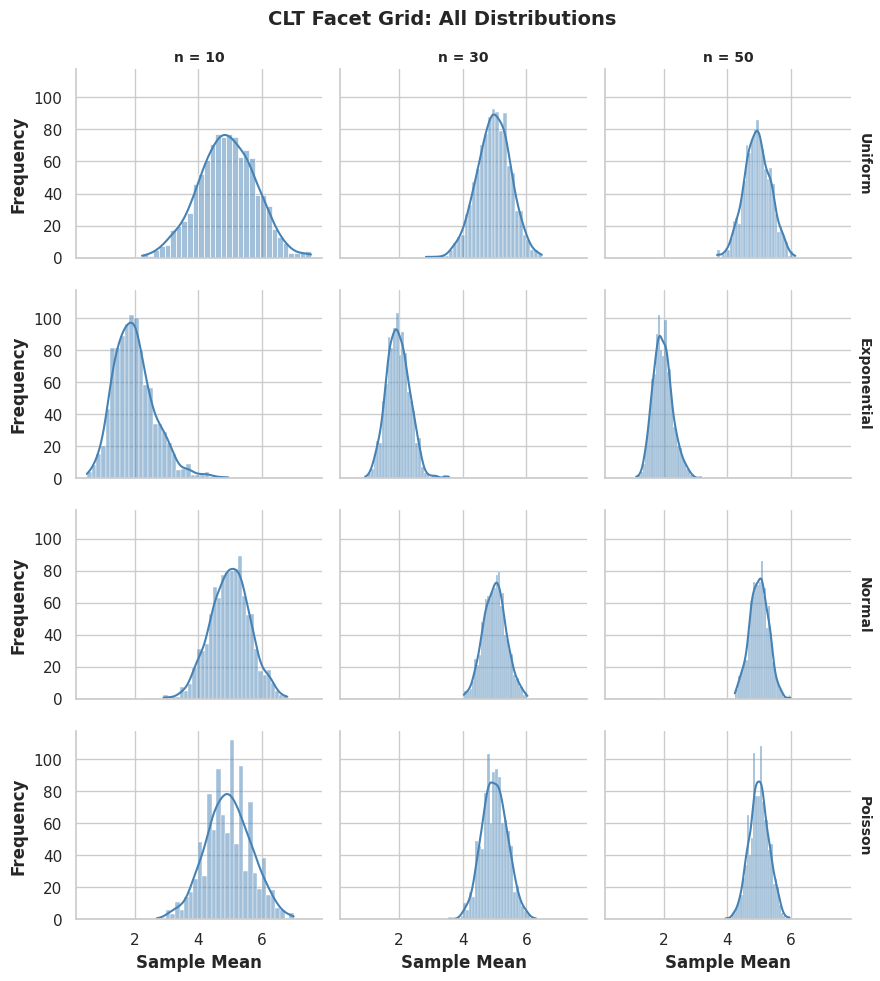
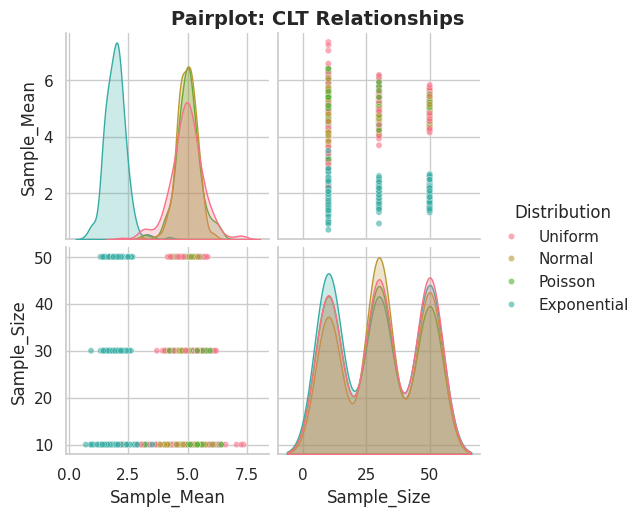
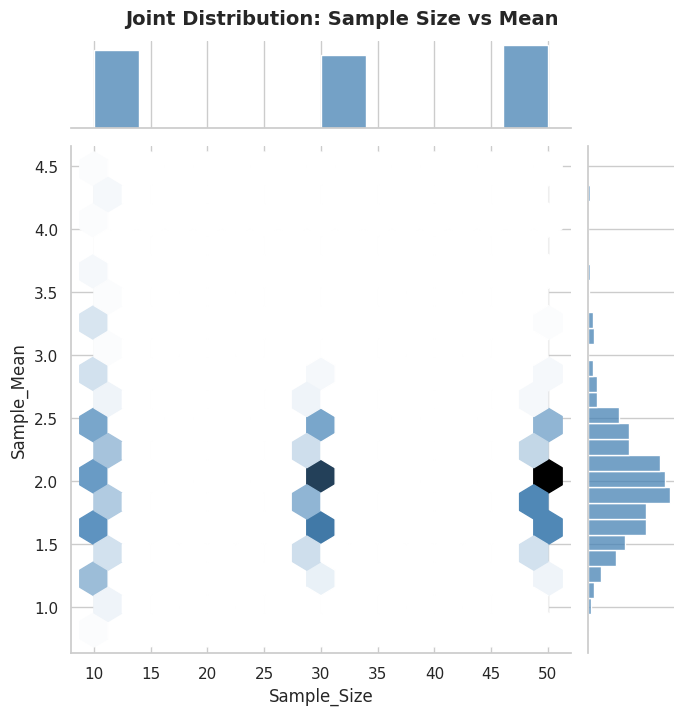
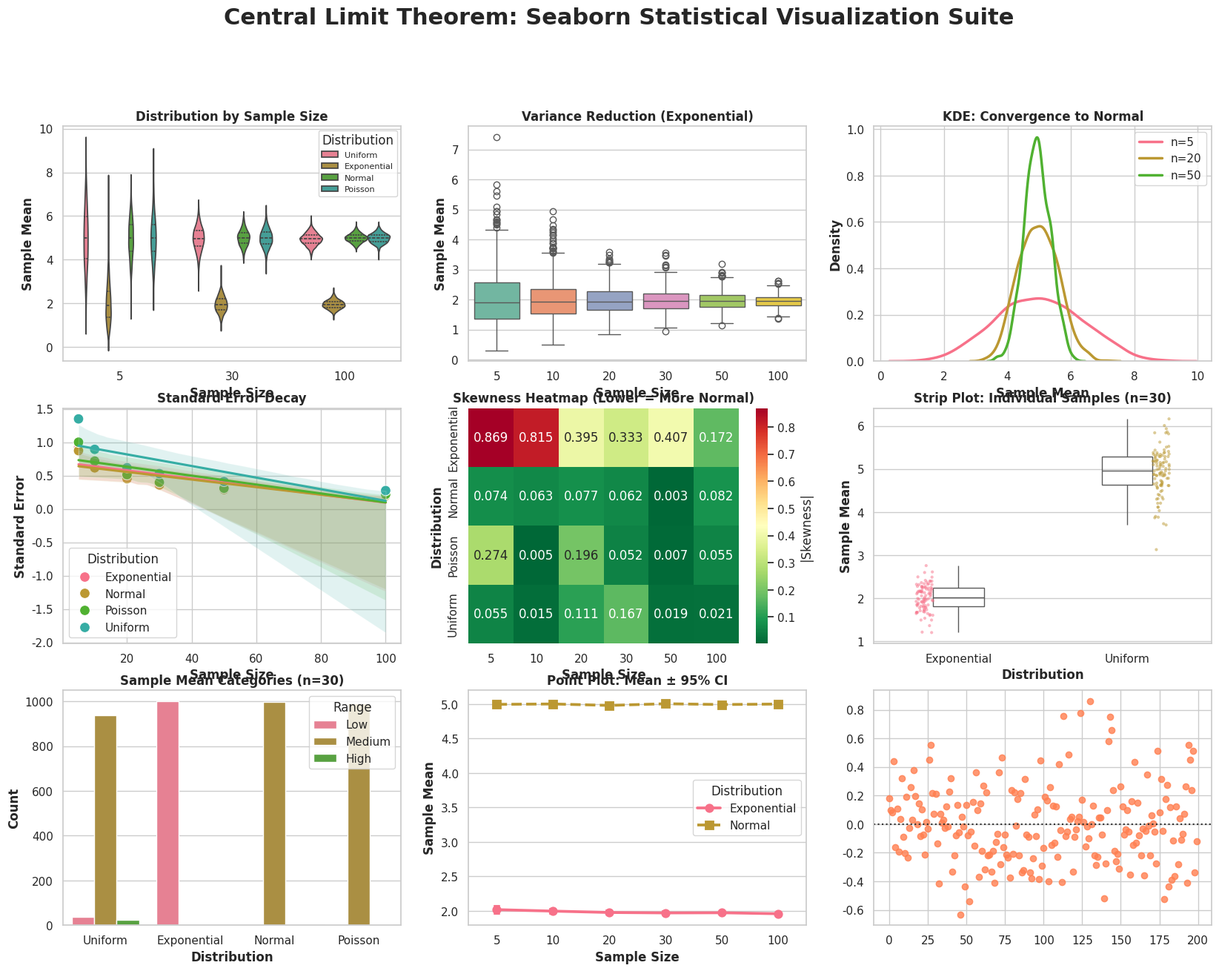

Here is the Python script that generated these plots, in order: (Note: this script raises an exception after producing the figures.)


#Phase 5: Enhanced Visualization - Seaborn
#Seaborn for Statistical Plots



import numpy as np
import pandas as pd
import matplotlib.pyplot as plt
import seaborn as sns
from scipy import stats

np.random.seed(42)
sns.set_theme(style="whitegrid", palette="husl")

print("=" * 80)
print("SEABORN STATISTICAL VISUALIZATION - CLT Analysis")
print("=" * 80)

# 1. CREATE COMPREHENSIVE DATASET
print("\n1. CREATING CLT SIMULATION DATASET")
print("-" * 80)

distributions = {
    'Uniform': lambda: np.random.uniform(0, 10, 10000),
    'Exponential': lambda: np.random.exponential(2, 10000),
    'Normal': lambda: np.random.normal(5, 2, 10000),
    'Poisson': lambda: np.random.poisson(5, 10000)
}

data_list = []
sample_sizes = [5, 10, 20, 30, 50, 100]
n_simulations = 1000

for dist_name, dist_func in distributions.items():
    population = dist_func()
    
    for n in sample_sizes:
        samples = np.random.choice(population, size=(n_simulations, n))
        sample_means = samples.mean(axis=1)
        
        for mean in sample_means:
            data_list.append({
                'Distribution': dist_name,
                'Sample_Size': n,
                'Sample_Mean': mean,
                'Category': f'n={n}' if n <= 30 else 'n>30'
            })

df = pd.DataFrame(data_list)
print(f"Dataset created: {df.shape[0]} rows")
print(df.groupby(['Distribution', 'Sample_Size']).size())

# Create figure for Seaborn visualizations
fig = plt.figure(figsize=(20, 14))
fig.suptitle('Central Limit Theorem: Seaborn Statistical Visualization Suite', 
             fontsize=22, fontweight='bold', y=0.995)

# 2. DISTRIBUTION PLOTS (violinplot)
print("\n2. VIOLIN PLOTS - DISTRIBUTION SHAPES")
print("-" * 80)

ax1 = plt.subplot(3, 3, 1)
sns.violinplot(data=df[df['Sample_Size'].isin([5, 30, 100])], 
               x='Sample_Size', y='Sample_Mean', hue='Distribution',
               split=False, inner='quartile', ax=ax1)
ax1.set_title('Distribution by Sample Size', fontweight='bold', fontsize=12)
ax1.set_xlabel('Sample Size', fontweight='bold')
ax1.set_ylabel('Sample Mean', fontweight='bold')
ax1.legend(title='Distribution', fontsize=8, loc='upper right')

# 3. BOX PLOTS - VARIANCE REDUCTION (FIXED - removed palette warning)
ax2 = plt.subplot(3, 3, 2)
sns.boxplot(data=df[df['Distribution'] == 'Exponential'], 
            x='Sample_Size', y='Sample_Mean', 
            hue='Sample_Size', legend=False, palette='Set2', ax=ax2)
ax2.set_title('Variance Reduction (Exponential)', fontweight='bold', fontsize=12)
ax2.set_xlabel('Sample Size', fontweight='bold')
ax2.set_ylabel('Sample Mean', fontweight='bold')

# 4. KDE PLOTS - OVERLAID DENSITIES
ax3 = plt.subplot(3, 3, 3)
for n in [5, 20, 50]:
    subset = df[(df['Distribution'] == 'Uniform') & (df['Sample_Size'] == n)]
    sns.kdeplot(data=subset, x='Sample_Mean', label=f'n={n}', 
                linewidth=2.5, ax=ax3)
ax3.set_title('KDE: Convergence to Normal', fontweight='bold', fontsize=12)
ax3.set_xlabel('Sample Mean', fontweight='bold')
ax3.set_ylabel('Density', fontweight='bold')
ax3.legend()

# 5. FACET GRID - MULTIPLE DISTRIBUTIONS
print("\n3. FACET GRID - COMPREHENSIVE VIEW")
print("-" * 80)

g = sns.FacetGrid(df[df['Sample_Size'].isin([10, 30, 50])], 
                  col='Sample_Size', row='Distribution', 
                  height=2.5, aspect=1.2, margin_titles=True)
g.map(sns.histplot, 'Sample_Mean', kde=True, bins=30, color='steelblue')
g.set_titles(row_template='{row_name}', col_template='n = {col_name}', 
             size=10, weight='bold')
g.set_axis_labels('Sample Mean', 'Frequency', fontweight='bold')
g.fig.subplots_adjust(top=0.92)
g.fig.suptitle('CLT Facet Grid: All Distributions', fontweight='bold', fontsize=14)
plt.savefig('seaborn_facet_grid.png', dpi=300, bbox_inches='tight')
plt.close()

# 6. REGRESSION PLOT - STANDARD ERROR
ax4 = plt.subplot(3, 3, 4)
summary_data = df.groupby(['Distribution', 'Sample_Size']).agg({
    'Sample_Mean': 'std'
}).reset_index()
summary_data.columns = ['Distribution', 'Sample_Size', 'Standard_Error']

sns.scatterplot(data=summary_data, x='Sample_Size', y='Standard_Error', 
                hue='Distribution', s=100, ax=ax4)
for dist in summary_data['Distribution'].unique():
    subset = summary_data[summary_data['Distribution'] == dist]
    sns.regplot(data=subset, x='Sample_Size', y='Standard_Error', 
                scatter=False, ax=ax4)
ax4.set_title('Standard Error Decay', fontweight='bold', fontsize=12)
ax4.set_xlabel('Sample Size', fontweight='bold')
ax4.set_ylabel('Standard Error', fontweight='bold')

# 7. HEATMAP - NORMALITY SCORES
ax5 = plt.subplot(3, 3, 5)
normality_data = []
for dist in distributions.keys():
    for n in sample_sizes:
        subset = df[(df['Distribution'] == dist) & (df['Sample_Size'] == n)]
        skewness = abs(subset['Sample_Mean'].skew())
        normality_data.append({'Distribution': dist, 'n': n, 'Skewness': skewness})

normality_df = pd.DataFrame(normality_data)
heatmap_data = normality_df.pivot(index='Distribution', columns='n', values='Skewness')

sns.heatmap(heatmap_data, annot=True, fmt='.3f', cmap='RdYlGn_r', 
            cbar_kws={'label': '|Skewness|'}, ax=ax5)
ax5.set_title('Skewness Heatmap (Lower = More Normal)', fontweight='bold', fontsize=12)
ax5.set_xlabel('Sample Size', fontweight='bold')
ax5.set_ylabel('Distribution', fontweight='bold')

# 8. STRIP PLOT WITH SWARM
ax6 = plt.subplot(3, 3, 6)
sample_data = df[(df['Distribution'].isin(['Exponential', 'Uniform'])) & 
                 (df['Sample_Size'] == 30)].sample(200)
sns.stripplot(data=sample_data, x='Distribution', y='Sample_Mean', 
              hue='Distribution', dodge=True, alpha=0.5, size=3, ax=ax6)
sns.boxplot(data=sample_data, x='Distribution', y='Sample_Mean', 
            width=0.3, showcaps=False, boxprops={'facecolor': 'None'},
            showfliers=False, ax=ax6)
ax6.set_title('Strip Plot: Individual Samples (n=30)', fontweight='bold', fontsize=12)
ax6.set_xlabel('Distribution', fontweight='bold')
ax6.set_ylabel('Sample Mean', fontweight='bold')
ax6.legend([],[], frameon=False)

# 9. PAIRPLOT DATA (separate figure)
print("\n4. PAIRPLOT - MULTIVARIATE RELATIONSHIPS")
print("-" * 80)

pairplot_data = df[df['Sample_Size'].isin([10, 30, 50])].copy()
pairplot_data['Log_n'] = np.log(pairplot_data['Sample_Size'])

# Create a smaller sample for pairplot
pairplot_sample = pairplot_data.sample(n=1000, random_state=42)

pair_grid = sns.pairplot(pairplot_sample, 
                         vars=['Sample_Mean', 'Sample_Size'],
                         hue='Distribution', 
                         diag_kind='kde',
                         plot_kws={'alpha': 0.6, 's': 20},
                         height=2.5)
pair_grid.fig.suptitle('Pairplot: CLT Relationships', y=1.02, 
                       fontweight='bold', fontsize=14)
plt.savefig('seaborn_pairplot.png', dpi=300, bbox_inches='tight')
plt.close()

# 10. JOINT PLOT
print("\n5. JOINT PLOT - BIVARIATE ANALYSIS")
print("-" * 80)

joint_data = df[(df['Distribution'] == 'Exponential') & 
                (df['Sample_Size'].isin([10, 30, 50]))].sample(500)

joint_grid = sns.jointplot(data=joint_data, x='Sample_Size', y='Sample_Mean',
                           kind='hex', color='steelblue', height=7)
joint_grid.fig.suptitle('Joint Distribution: Sample Size vs Mean', 
                        y=1.02, fontweight='bold', fontsize=14)
plt.savefig('seaborn_jointplot.png', dpi=300, bbox_inches='tight')
plt.close()

# 11. COUNT PLOT (for categorical analysis)
ax7 = plt.subplot(3, 3, 7)
category_data = df.copy()
category_data['Normal_Range'] = pd.cut(category_data['Sample_Mean'], 
                                       bins=[-np.inf, 4, 6, np.inf],
                                       labels=['Low', 'Medium', 'High'])
sns.countplot(data=category_data[category_data['Sample_Size'] == 30], 
              x='Distribution', hue='Normal_Range', ax=ax7)
ax7.set_title('Sample Mean Categories (n=30)', fontweight='bold', fontsize=12)
ax7.set_xlabel('Distribution', fontweight='bold')
ax7.set_ylabel('Count', fontweight='bold')
ax7.legend(title='Range')

# 12. POINT PLOT - MEAN WITH CI (FIXED - updated errwidth parameter)
ax8 = plt.subplot(3, 3, 8)
sns.pointplot(data=df[df['Distribution'].isin(['Exponential', 'Normal'])], 
              x='Sample_Size', y='Sample_Mean', hue='Distribution',
              markers=['o', 's'], linestyles=['-', '--'], 
              capsize=0.1, err_kws={'linewidth': 1.5}, ax=ax8)
ax8.set_title('Point Plot: Mean ± 95% CI', fontweight='bold', fontsize=12)
ax8.set_xlabel('Sample Size', fontweight='bold')
ax8.set_ylabel('Sample Mean', fontweight='bold')

# 13. RESIDUAL PLOT (FIXED - convert range to numpy array)
ax9 = plt.subplot(3, 3, 9)
residual_data = df[(df['Distribution'] == 'Exponential') & 
                   (df['Sample_Size'] == 50)].sample(200).reset_index(drop=True)
expected_mean = residual_data['Sample_Mean'].mean()
residual_data['Residual'] = residual_data['Sample_Mean'] - expected_mean
residual_data['Index'] = np.arange(len(residual_data))

sns.residplot(data=residual_data, x='Index', 
              y='Residual', lowess=True, color='coral', ax=ax9)
ax9.axhline(0, color='black', linestyle='--', linewidth=1)
ax9.set_title('Residual Plot: Deviations from Mean', fontweight='bold', fontsize=12)
ax9.set_xlabel('Sample Index', fontweight='bold')
ax9.set_ylabel('Residual', fontweight='bold')

plt.tight_layout()
plt.savefig('seaborn_clt_comprehensive.png', dpi=300, bbox_inches='tight')
plt.show()


print("SEABORN VISUALIZATIONS CREATED:")

print("✓ Violin plots for distribution shapes")
print("✓ Box plots for variance analysis")
print("✓ KDE plots for density estimation")
print("✓ Facet grids for multi-dimensional views")
print("✓ Heatmaps for normality metrics")
print("✓ Regression plots for trend analysis")
print("✓ Pairplots for multivariate relationships")
print("✓ Joint plots for bivariate distributions")
